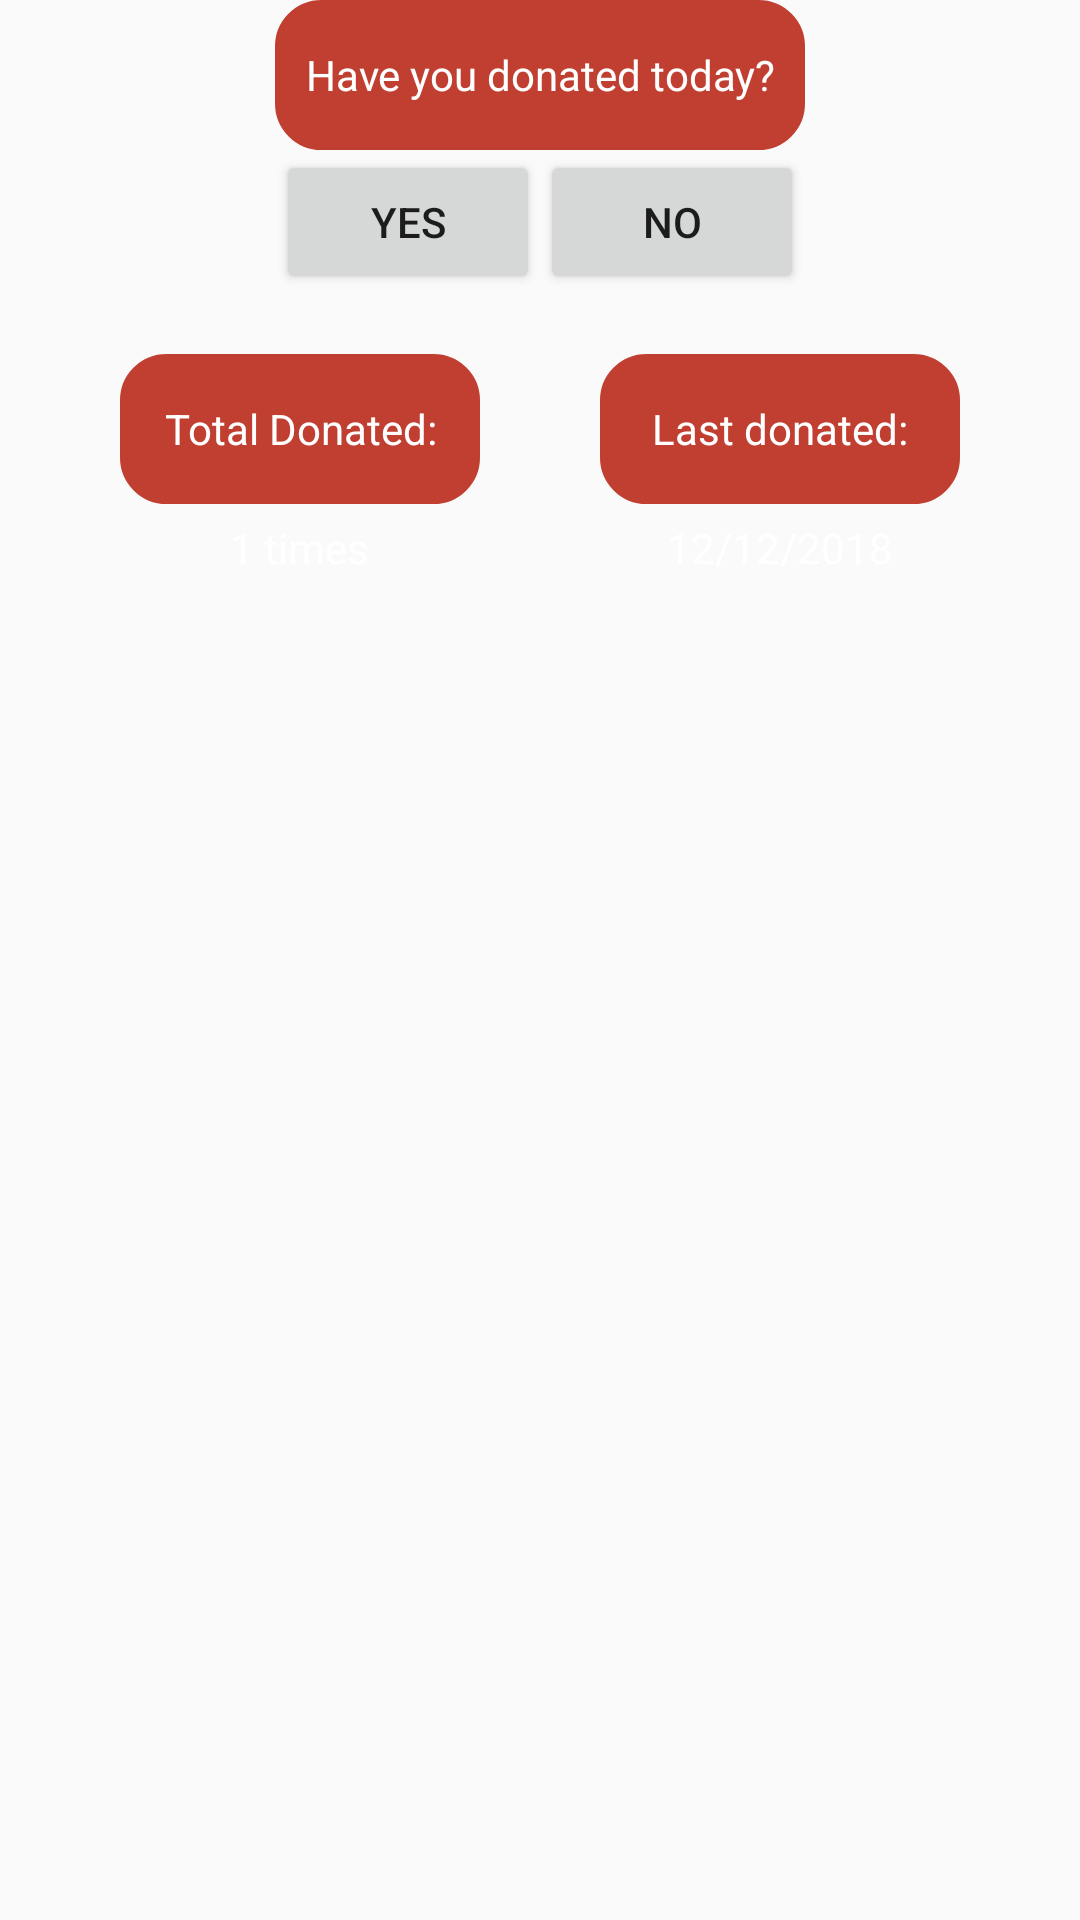

This screen was rendered from an Android layout file. Write that file and the resources it references.
<!-- AndroidManifest.xml: application theme AppTheme -->
<!-- res/layout/user_achievment_fragment.xml -->
<?xml version="1.0" encoding="utf-8"?>
<RelativeLayout xmlns:android="http://schemas.android.com/apk/res/android"
    xmlns:app="http://schemas.android.com/apk/res-auto"
    xmlns:tools="http://schemas.android.com/tools"
    android:layout_width="match_parent"
    android:layout_height="match_parent"
    android:background="@color/common_google_signin_btn_text_dark_default"
    android:scrollbarStyle="outsideOverlay"
    tools:context=".fragments.AchievmentsView">

    <TextView
        android:id="@+id/ShowInof"
        android:layout_width="match_parent"
        android:layout_height="wrap_content"
        android:gravity="center"
        android:text="You are not a donor. Be a donor first to achieve!"
        android:visibility="gone" />

    <LinearLayout
        android:id="@+id/donorAchiev"
        android:layout_width="match_parent"
        android:layout_height="wrap_content"
        android:orientation="vertical">

        <TextView
            android:id="@+id/donateInfo"
            android:layout_width="wrap_content"
            android:layout_height="wrap_content"
            android:layout_gravity="center_horizontal"
            android:background="@drawable/login_button_bk"
            android:backgroundTint="@color/primary_dark"
            android:gravity="center"
            android:padding="10dp"
            android:text="Have you donated today?"
            android:textColor="@android:color/white" />

        <LinearLayout
            android:id="@+id/yesnolayout"
            android:layout_width="match_parent"
            android:layout_height="wrap_content"
            android:gravity="center_horizontal"
            android:orientation="horizontal"
            android:visibility="visible">

            <Button
                android:id="@+id/btnYes"
                android:layout_width="wrap_content"
                android:layout_height="wrap_content"
                android:text="Yes" />

            <Button
                android:layout_width="wrap_content"
                android:layout_height="wrap_content"
                android:text="No" />

        </LinearLayout>

        <TextView
            android:id="@+id/nextDonate"
            android:layout_width="wrap_content"
            android:layout_height="wrap_content"
            android:layout_gravity="center_horizontal"
            android:background="@drawable/circle"
            android:backgroundTint="@color/primary_dark"
            android:gravity="center"
            android:text="34 days"
            android:visibility="gone" />

        <LinearLayout
            android:layout_width="match_parent"
            android:layout_height="wrap_content"
            android:layout_gravity="center"
            android:gravity="center"
            android:orientation="horizontal"
            android:padding="20dp">


            <LinearLayout
                android:layout_width="match_parent"
                android:layout_height="wrap_content"
                android:layout_weight="1"
                android:gravity="center"
                android:orientation="vertical">

                <TextView
                    android:layout_width="wrap_content"
                    android:layout_height="wrap_content"
                    android:layout_marginBottom="5dp"
                    android:background="@drawable/login_button_bk"
                    android:backgroundTint="@color/primary_dark"
                    android:gravity="center"
                    android:text="Total Donated:"
                    android:textColor="@android:color/white" />

                <TextView
                    android:id="@+id/settotalDonate"
                    android:layout_width="wrap_content"
                    android:layout_height="wrap_content"
                    android:background="@drawable/circle"
                    android:backgroundTint="@color/primary_dark"
                    android:gravity="center"
                    android:text="1 times"
                    android:textColor="#FFFFFF" />
            </LinearLayout>

            <LinearLayout
                android:layout_width="match_parent"
                android:layout_height="wrap_content"
                android:layout_weight="1"
                android:gravity="center"
                android:orientation="vertical">

                <TextView
                    android:layout_width="wrap_content"
                    android:layout_height="wrap_content"
                    android:layout_marginBottom="5dp"
                    android:background="@drawable/login_button_bk"
                    android:backgroundTint="@color/primary_dark"
                    android:gravity="center"
                    android:text="Last donated:"
                    android:textColor="@android:color/white" />

                <TextView
                    android:id="@+id/setLastDonate"
                    android:layout_width="wrap_content"
                    android:layout_height="wrap_content"
                    android:background="@drawable/circle"
                    android:backgroundTint="@color/primary_dark"
                    android:gravity="center"
                    android:text="12/12/2018"
                    android:textColor="#FFFFFF" />
            </LinearLayout>
        </LinearLayout>
    </LinearLayout>
</RelativeLayout>
<!-- resources referenced by this layout -->
<resources>
  <color name="primary_dark">#c13f31</color>
  <!-- drawable login_button_bk (drawable) -->
  <?xml version="1.0" encoding="utf-8"?>
  <shape xmlns:android="http://schemas.android.com/apk/res/android" android:shape="rectangle" >
      <corners
          android:radius="14dp"
          />
      <solid
          android:color="#e9e4e1"
          />
      <padding
          android:left="0dp"
          android:top="0dp"
          android:right="0dp"
          android:bottom="0dp"
          />
      <size
          android:width="120dp"
          android:height="50dp"
          />
      <stroke
          android:width="3dp"
          android:color="#e6e0e0"
          />
  </shape>
  <style name="AppTheme" parent="Theme.AppCompat.Light.DarkActionBar">
          <item name="colorPrimary">@color/colorPrimary</item>
          <item name="colorPrimaryDark">@color/colorPrimaryDark</item>
          <item name="colorAccent">@color/colorAccent</item>
      </style>
  <color name="colorPrimary">#1F5BF3</color>
  <color name="colorPrimaryDark">#0947E8</color>
  <color name="colorAccent">#00A5FF</color>
</resources>
